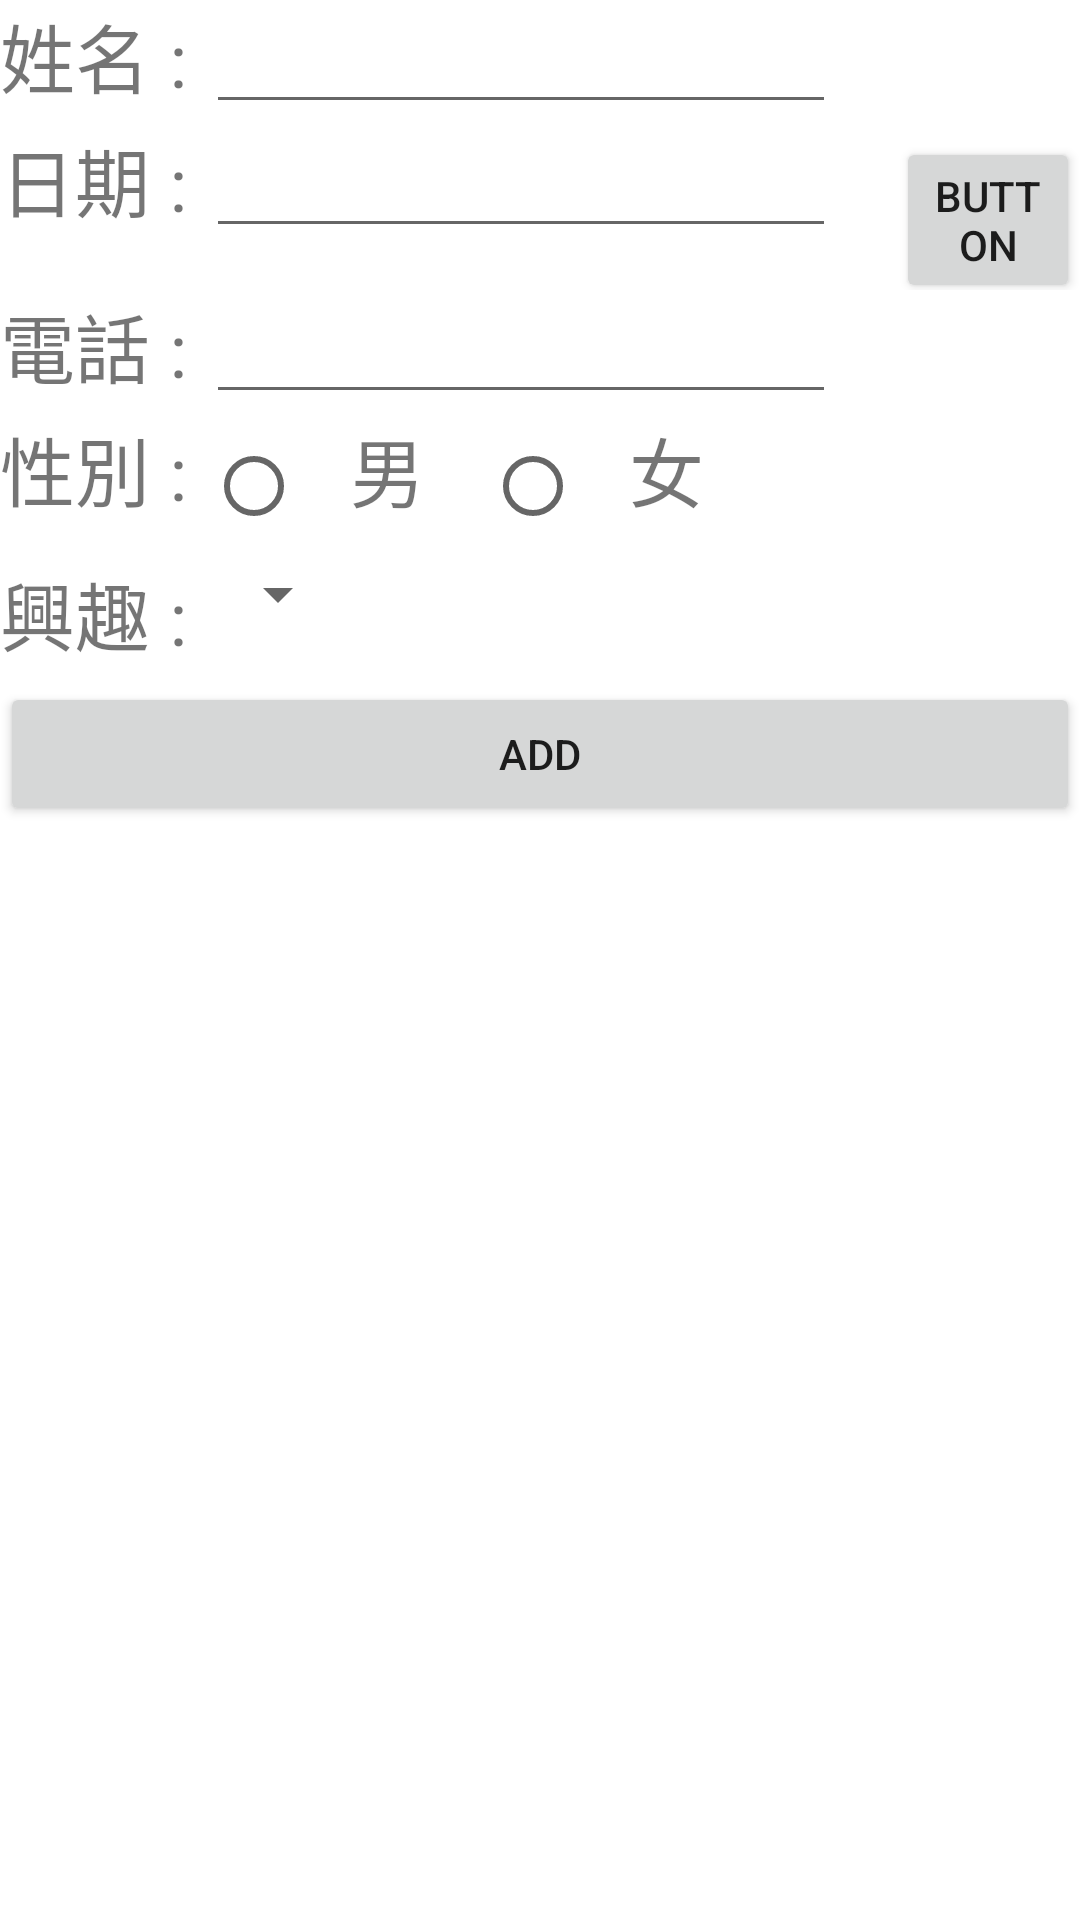

The Android layout XML behind this screen, and the referenced resources:
<!-- AndroidManifest.xml: application theme Theme.BirthDiary -->
<!-- res/layout/mainpage_layout.xml -->
<?xml version="1.0" encoding="utf-8"?>
<LinearLayout xmlns:android="http://schemas.android.com/apk/res/android"
    android:layout_width="match_parent"
    android:layout_height="match_parent">
    <LinearLayout
        android:layout_width="match_parent"
        android:layout_height="wrap_content"
        android:orientation="vertical">
        <LinearLayout
            android:layout_width="match_parent"
            android:layout_height="wrap_content"
            android:orientation="horizontal">

            <TextView
                android:layout_width="wrap_content"
                android:layout_height="wrap_content"
                android:id="@+id/tv_name"
                android:text="姓名 : "
                android:textSize="25dp"/>

            <EditText
                android:layout_width="wrap_content"
                android:layout_height="wrap_content"
                android:ems="10"
                android:id="@+id/edit_name"/>

        </LinearLayout>

        <LinearLayout
            android:layout_width="match_parent"
            android:layout_height="wrap_content"
            android:orientation="horizontal">

            <TextView
                android:id="@+id/tv_date"
                android:layout_width="wrap_content"
                android:layout_height="wrap_content"
                android:text="日期 : "
                android:textSize="25dp" />

            <EditText
                android:id="@+id/edit_date"
                android:layout_width="wrap_content"
                android:layout_height="wrap_content"
                android:inputType="date"
                android:ems="10"
                android:layout_marginRight="20dp"
                />

            <Button
                android:id="@+id/btn_calandar"
                android:layout_width="wrap_content"
                android:layout_height="wrap_content"
                android:text="button" />
        </LinearLayout>

        <LinearLayout
            android:layout_width="match_parent"
            android:layout_height="wrap_content"
            android:orientation="vertical">
            <LinearLayout
                android:layout_width="match_parent"
                android:layout_height="wrap_content"
                android:orientation="horizontal">

                <TextView
                    android:layout_width="wrap_content"
                    android:layout_height="wrap_content"
                    android:id="@+id/tv_phone"
                    android:text="電話 : "
                    android:textSize="25dp"/>

                <EditText
                    android:layout_width="wrap_content"
                    android:layout_height="wrap_content"
                    android:ems="10"
                    android:id="@+id/edit_phone"
                    android:inputType="phone"/>

            </LinearLayout>

        <LinearLayout
            android:layout_width="match_parent"
            android:layout_height="wrap_content"
            android:orientation="horizontal">

            <TextView
                android:id="@+id/tv_gender"
                android:layout_width="wrap_content"
                android:layout_height="wrap_content"
                android:text="性別 : "
                android:textSize="25dp" />

            <RadioGroup
                android:layout_width="wrap_content"
                android:layout_height="wrap_content"
                android:id="@+id/radio_group_gender"
                android:orientation="horizontal">

                <RadioButton
                    android:layout_width="wrap_content"
                    android:layout_height="wrap_content"
                    android:id="@+id/male"/>

                <TextView
                    android:layout_width="wrap_content"
                    android:layout_height="wrap_content"
                    android:textSize="25dp"
                    android:text="男"
                    android:layout_marginRight="20dp"/>

                <RadioButton
                    android:layout_width="wrap_content"
                    android:layout_height="wrap_content"
                    android:id="@+id/female"/>

                <TextView
                    android:layout_width="wrap_content"
                    android:layout_height="wrap_content"
                    android:textSize="25dp"
                    android:text="女"/>
            </RadioGroup>

        </LinearLayout>

    </LinearLayout>

        <LinearLayout
            android:layout_width="match_parent"
            android:layout_height="wrap_content"
            android:orientation="vertical">
            <LinearLayout
                android:layout_width="match_parent"
                android:layout_height="wrap_content"
                android:orientation="horizontal">

                <TextView
                    android:layout_width="wrap_content"
                    android:layout_height="wrap_content"
                    android:id="@+id/tv_interest"
                    android:text="興趣 : "
                    android:textSize="25dp"/>

                <Spinner
                    android:layout_width="wrap_content"
                    android:layout_height="wrap_content"
                    android:id="@+id/spinner_interest"/>
                <EditText
                    android:layout_width="wrap_content"
                    android:layout_height="wrap_content"
                    android:ems="8"
                    android:visibility="invisible"
                    android:id="@+id/edit_other"/>

            </LinearLayout>
        </LinearLayout>

        <Button
            android:layout_width="match_parent"
            android:layout_height="wrap_content"
            android:id="@+id/btn_send"
            android:text="add"/>
    </LinearLayout>
</LinearLayout>
<!-- resources referenced by this layout -->
<resources>
  <style name="Theme.BirthDiary" parent="Theme.MaterialComponents.DayNight.DarkActionBar">
          
          <item name="colorPrimary">@color/purple_500</item>
          <item name="colorPrimaryVariant">@color/purple_700</item>
          <item name="colorOnPrimary">@color/white</item>
          
          <item name="colorSecondary">@color/teal_200</item>
          <item name="colorSecondaryVariant">@color/teal_700</item>
          <item name="colorOnSecondary">@color/black</item>
          
          <item name="android:statusBarColor" tools:targetApi="l">?attr/colorPrimaryVariant</item>
          
      </style>
  <!-- not gathered from this repository: default colours our renderer supplied (Android Studio template values) -->
  <color name="purple_500">#FF6200EE</color>
  <color name="purple_700">#FF3700B3</color>
  <color name="teal_200">#FF03DAC5</color>
  <color name="teal_700">#FF018786</color>
  <color name="black">#FF000000</color>
  <color name="white">#FFFFFFFF</color>
</resources>
